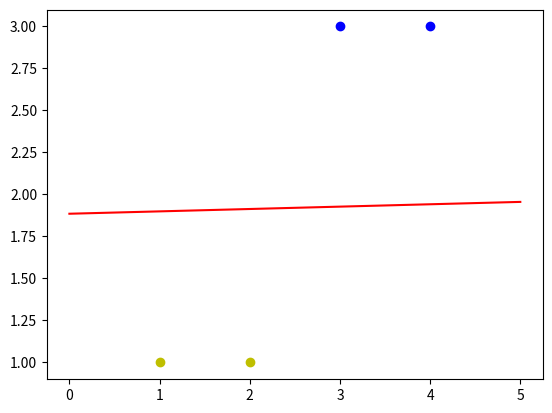

Write the Python code that produced this figure.
#-*-coding:utf-8-*-
#date:2018/12/23

'''
MIT License

[redacted]

Permission is hereby granted, free of charge, to any person obtaining a copy
of this software and associated documentation files (the "Software"), to deal
in the Software without restriction, including without limitation the rights
to use, copy, modify, merge, publish, distribute, sublicense, and/or sell
copies of the Software, and to permit persons to whom the Software is
furnished to do so, subject to the following conditions:

The above copyright notice and this permission notice shall be included in all
copies or substantial portions of the Software.

THE SOFTWARE IS PROVIDED "AS IS", WITHOUT WARRANTY OF ANY KIND, EXPRESS OR
IMPLIED, INCLUDING BUT NOT LIMITED TO THE WARRANTIES OF MERCHANTABILITY,
FITNESS FOR A PARTICULAR PURPOSE AND NONINFRINGEMENT. IN NO EVENT SHALL THE
AUTHORS OR COPYRIGHT HOLDERS BE LIABLE FOR ANY CLAIM, DAMAGES OR OTHER
LIABILITY, WHETHER IN AN ACTION OF CONTRACT, TORT OR OTHERWISE, ARISING FROM,
OUT OF OR IN CONNECTION WITH THE SOFTWARE OR THE USE OR OTHER DEALINGS IN THE
SOFTWARE.
'''

import numpy  as  np
import  matplotlib.pyplot  as  plt
# 定义输入，我们习惯上用一行代表一个数据
X = np.array([[1,3,3],[1,4,3],[1,1,1],[1,2,1]])
# 定义标签，我们习惯上用一行表示一个数据的标签
T =np.array([[1],[1],[-1],[-1]])
# 权值初始化，3行1列
# np.random.random可以生成0-1的随机数
W = np.random.random([3,1])
# 学习率设置
lr = 0.1
# 神经网络输出
Y = 0
# 更新一次权值
def  train():
    # 使用全局变量X,Y,W,lr
    global X,Y,W,lr
    # 同时计算4个数据的预测值
    # Y的形状为(4,1)-4行1列
    Y = np.dot(X,W)
    # T - Y得到4个的标签值与预测值的误差E。形状为(4,1)
    E = T - Y
    # X.T表示X的装置矩阵，形状为(3,4)
    # 我们一共有4个数据，每个数据3个值。定义第i个数据的第j个特征值为xij
    # 如第1个数据，第2个值为x12
    # X.T.dot(T - Y)为一个3行1列的数据：
    # 第1行等于：x00×e0+x10×e1+x20×e2+x30×e3，它会调整第1个神经元对应的权值
    # 第2行等于：x01×e0+x11×e1+x21×e2+x31×e3，它会调整第2个神经元对应的权值
    # 第3行等于：x02×e0+x12×e1+x22×e2+x32×e3，它会影调整3个神经元对应的权值
    # X.shape表示X的形状X.shape[0]得到X的行数，表示有多少个数据
    # X.shape[1]得到列数，表示每个数据有多少个特征值。
    delta_W =lr*(X.T.dot(E))/X.shape[0]
    W =W + delta_W
# 训练100次
for i in range(100):
    # 更新一次权值
    train()
#————————以下为画图部分————————#
# 正样本的xy坐标
x1 = [3,4]
y1 = [3,3]
# 负样本的xy坐标
x2 = [1,2]
y2 = [1,1]
# 计算分界线的斜率以及截距
# 因为正负样本的分界是0，所以分界线的表达式可以写成：
# w0 × x0 + w1 × x1 + w2 × x2 = 0
# 其中x0为1，我们可以把x1，x2分别看成是平面坐标系中的x和y
# 可以得到：w0 + w1×x + w2 × y = 0
# 从而推导出：y = -w0/w2 - w1×x/w2，因此可以得到
k = - W[1] / W[2]
d = - W[0] / W[2]
# 设定两个点
xdata = (0,5)
# 通过两个点来确定一条直线，用红色的线来画出分界线
plt.plot(xdata, (xdata*k+d), 'r')
# 用蓝色的点画出正样本
plt.scatter(x1,y1,c='b')
# 用黄色的点来画出负样本
plt.scatter(x2,y2,c='y')
# 显示图案
plt.show()